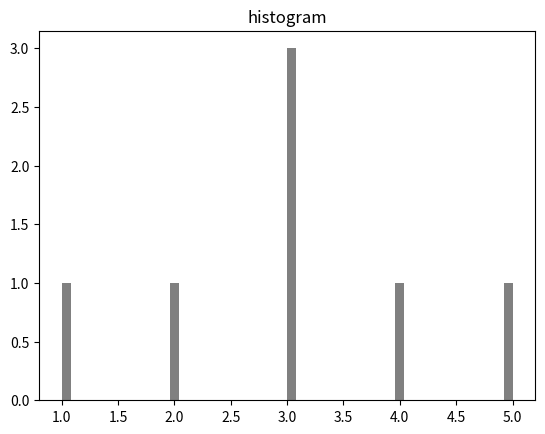

Write the Python code that produced this figure.
import matplotlib.pyplot as plt
# x = [1,2,3,4,5]
# y = [10,20,15,25,30]
# plt.plot(x,y)
# plt.title("line chart")
# plt.show()

data = [1,2,3,3,3,4,5]
plt.hist(data, bins=50, color="Gray")
plt.title("histogram")
plt.show()

# x = [1,2,3,4,5]
# y =[10,20,15,30,25]
# plt.scatter(x,y)
# plt.title("Scatter Plot")
# plt.show()

import seaborn as sns